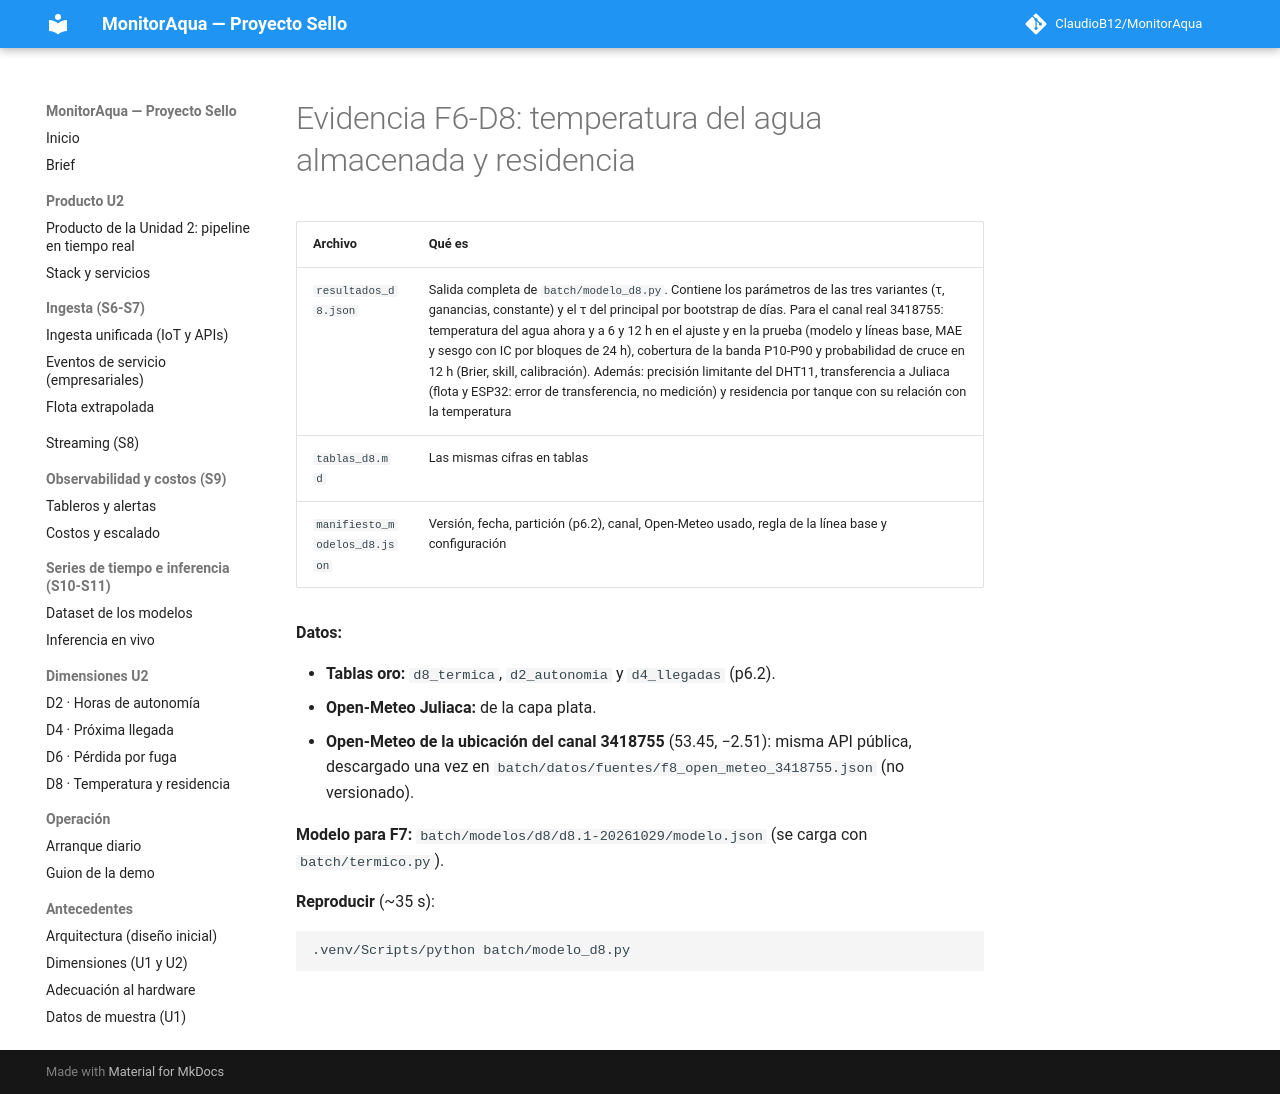

repository: ClaudioB12/MonitorAqua · page: evidencias/f6-d8/index.html · generator: mkdocs

# Evidencia F6-D8: temperatura del agua almacenada y residencia

| Archivo | Qué es |
|---|---|
| `resultados_d8.json` | Salida completa de `batch/modelo_d8.py`. Contiene los parámetros de las tres variantes (τ, ganancias, constante) y el τ del principal por bootstrap de días. Para el canal real 3418755: temperatura del agua ahora y a 6 y 12 h en el ajuste y en la prueba (modelo y líneas base, MAE y sesgo con IC por bloques de 24 h), cobertura de la banda P10-P90 y probabilidad de cruce en 12 h (Brier, skill, calibración). Además: precisión limitante del DHT11, transferencia a Juliaca (flota y ESP32: error de transferencia, no medición) y residencia por tanque con su relación con la temperatura |
| `tablas_d8.md` | Las mismas cifras en tablas |
| `manifiesto_modelos_d8.json` | Versión, fecha, partición (p6.2), canal, Open-Meteo usado, regla de la línea base y configuración |

**Datos:**
- **Tablas oro:** `d8_termica`, `d2_autonomia` y `d4_llegadas` (p6.2).
- **Open-Meteo Juliaca:** de la capa plata.
- **Open-Meteo de la ubicación del canal 3418755** (53.45, −2.51): misma API pública, descargado una vez en
  `batch/datos/fuentes/f8_open_meteo_3418755.json` (no versionado).

**Modelo para F7:** `batch/modelos/d8/d8.1-20261029/modelo.json` (se carga con `batch/termico.py`).

**Reproducir** (~35 s):

```bash
.venv/Scripts/python batch/modelo_d8.py
```
